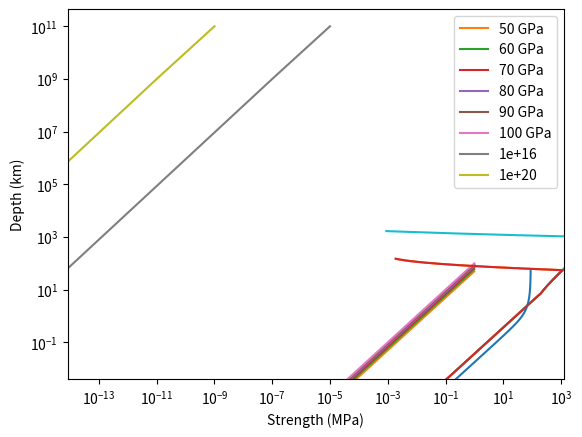

The matplotlib source for this figure:
x = 5
y = 7
z = x*y
print(z)

import numpy as np
import matplotlib.pyplot as plt
from scipy.special import erf

x = np.tan(np.radians(45))
print(x)

# Creates an array of values from 0 to 90
angles = np.arange(0,90,1)

# Converts angles from degrees to radians
angles_radians = np.radians(angles)

# Takes tangent of each angle
tangents = np.tan(angles_radians)

# Plots angles vs. tangents
plt.plot(angles,tangents)

# Sets x and y axes labels
plt.xlabel('Angles (Degrees)')
plt.ylabel('Tangents')

# Calculate elastic modulus for a rock with 20% extension at 150 MPa. Print the elastic modulus.

sigma = 150 #MPa
e = 0.2
elastic = sigma/e

print(elastic, ' MPa')

# Make an array of strains from 0% to 100%
strains = np.arange(0,1,0.01)

# Make an array of all gabbro moduli
moduli = np.arange(50,100+1,10) # GPa

# Calculate stress for each of these moduli
for modulus in moduli:
    stresses = strains*modulus
    plt.plot(strains,stresses,label=str(modulus) + ' GPa')

# Add labels to the axes and a legend
plt.xlabel('Strain')
plt.ylabel('Stress (GPa)')
plt.legend()

# Save the plot
plt.savefig('out_moduli.jpg')

for modulus in moduli:
    stresses = strains*modulus
    stress_40 = stresses[np.where(strains==0.4)]
    print('Elastic Modulus: ',modulus,' GPa')
    print('Stress at 40% elongation: ', stress_40[0],' GPa')
    print('')

# Make array of stresses
stresses_GPa = np.arange(0,100+1,1) # GPa

# Convert to Pa
stresses_Pa = stresses_GPa * 1e9 #Pa

# Define viscosities
visc1 = 1e16 # Pa*s
visc2 = 1e20 # Pa*s

# Calculate strain rates
strain_rate1 = stresses_Pa/visc1
strain_rate2 = stresses_Pa/visc2

# Plot

plt.plot(strain_rate1,stresses_Pa,label=visc1)
plt.plot(strain_rate2,stresses_Pa,label=visc2)
plt.xlabel('Strain Rate (/s)')
plt.ylabel('Normal Stress (Pa)')
plt.loglog()
plt.legend()
plt.savefig('out_newtonian.jpg')



sr_10_visc1 = strain_rate1[np.where(stresses_GPa==10)]
sr_10_visc2 = strain_rate2[np.where(stresses_GPa==10)]

print('Viscosity: ',visc1,' Pa*s')
print('Strain rate at 10 GPa: ', float(sr_10_visc1),' /s')
print('')

print('Viscosity: ',visc2,' Pa*s')
print('Strain rate at 10 GPa: ', float(sr_10_visc2),' /s')
print('')

# Define constants
Ao = 15555555.55 
E = 335e3 # J/mol*K
strain_rate = 1e-15 # /s
R = 8.31451 # J/mol*K

# Make temperature array
T = np.arange(273,1673+1,10) # K

# Calculate viscosities
eta = Ao * np.exp(E/(R*T)) # Pa*s

# Calculate yield stress
yield_stress = 2* eta * strain_rate # Pa

#Plot
plt.plot(yield_stress/1e6, T)
plt.gca().invert_yaxis()
plt.xscale('log')
plt.xlabel('Yield Stress (MPa)')
plt.ylabel('Temperature (K)')
plt.savefig('out_viscoplastic.jpg')

# Calculate pressure with depth
depths = np.arange(0,150000,1000) # m
density = 3300 # kg*m^-3
g = 9.81 # m*s^-2

sigma_n = depths*density*g # Pa

# Use np.where to determine where stress <200 MPa and >200 MPa
under = np.where(sigma_n<=200e6)
over = np.where(sigma_n>200e6)

# Calculate <200 MPa critical stresses
crit_stress1 = sigma_n[under]*0.85 # Pa

# Calculate >200 MPa
crit_stress2 = 60e6 + sigma_n[over]*0.6 # Pa

# Combine
crit_stress_combined = np.concatenate([crit_stress1,crit_stress2]) # Pa

# Plot as MPa vs km
plt.plot(crit_stress_combined/1e6,depths/1000)
plt.gca().invert_yaxis()
plt.xlabel('Critical Stress (MPa)')
plt.ylabel('Depth (km)')
plt.savefig('out_byerlee.jpg')


# Define a temperature profile for the lithosphere (half-space cooling model)
kappa = 1e-6  # m^2/s, diffusivity
Ts = 273      # K, surface temperature
Tm = 1673     # K, mantle temperature

sec2yr = 3600*24*365   # s/yr
age_sec = 80e6*sec2yr   # s, age of the lithosphere in seconds

# Calculate the temperature profile
T_withdepth = Ts + (Tm - Ts)*erf(depths/(2*np.sqrt(kappa*age_sec))) # K

# Calculate viscosities
eta = Ao * np.exp(E/(R*T_withdepth))

# Calculate yield stress
yield_stress = 2* eta * strain_rate

# Plot
plt.plot(yield_stress/1e6,depths/1000)
plt.plot(crit_stress_combined/1e6,depths/1000)
plt.gca().invert_yaxis()
plt.xlabel('Strength (MPa)')
plt.ylabel('Depth (km)')
plt.xlim(0,1250)
plt.savefig('out_tree1.jpg')

strength = np.minimum(crit_stress_combined,yield_stress) # Pa

plt.plot(strength/1e6,depths/1000)
plt.gca().invert_yaxis()
plt.xlabel('Strength (MPa)')
plt.ylabel('Depth (km)')
plt.xlim(0,1250)
plt.savefig('out_tree2.jpg')

strength_40km = strength[np.where(depths==40e3)]
print('Strength at 40 km: ',strength_40km[0]/1e6,' MPa')

strength_70km = strength[np.where(depths==70e3)]
print('Strength at 70 km: ',strength_70km[0]/1e6,' MPa')